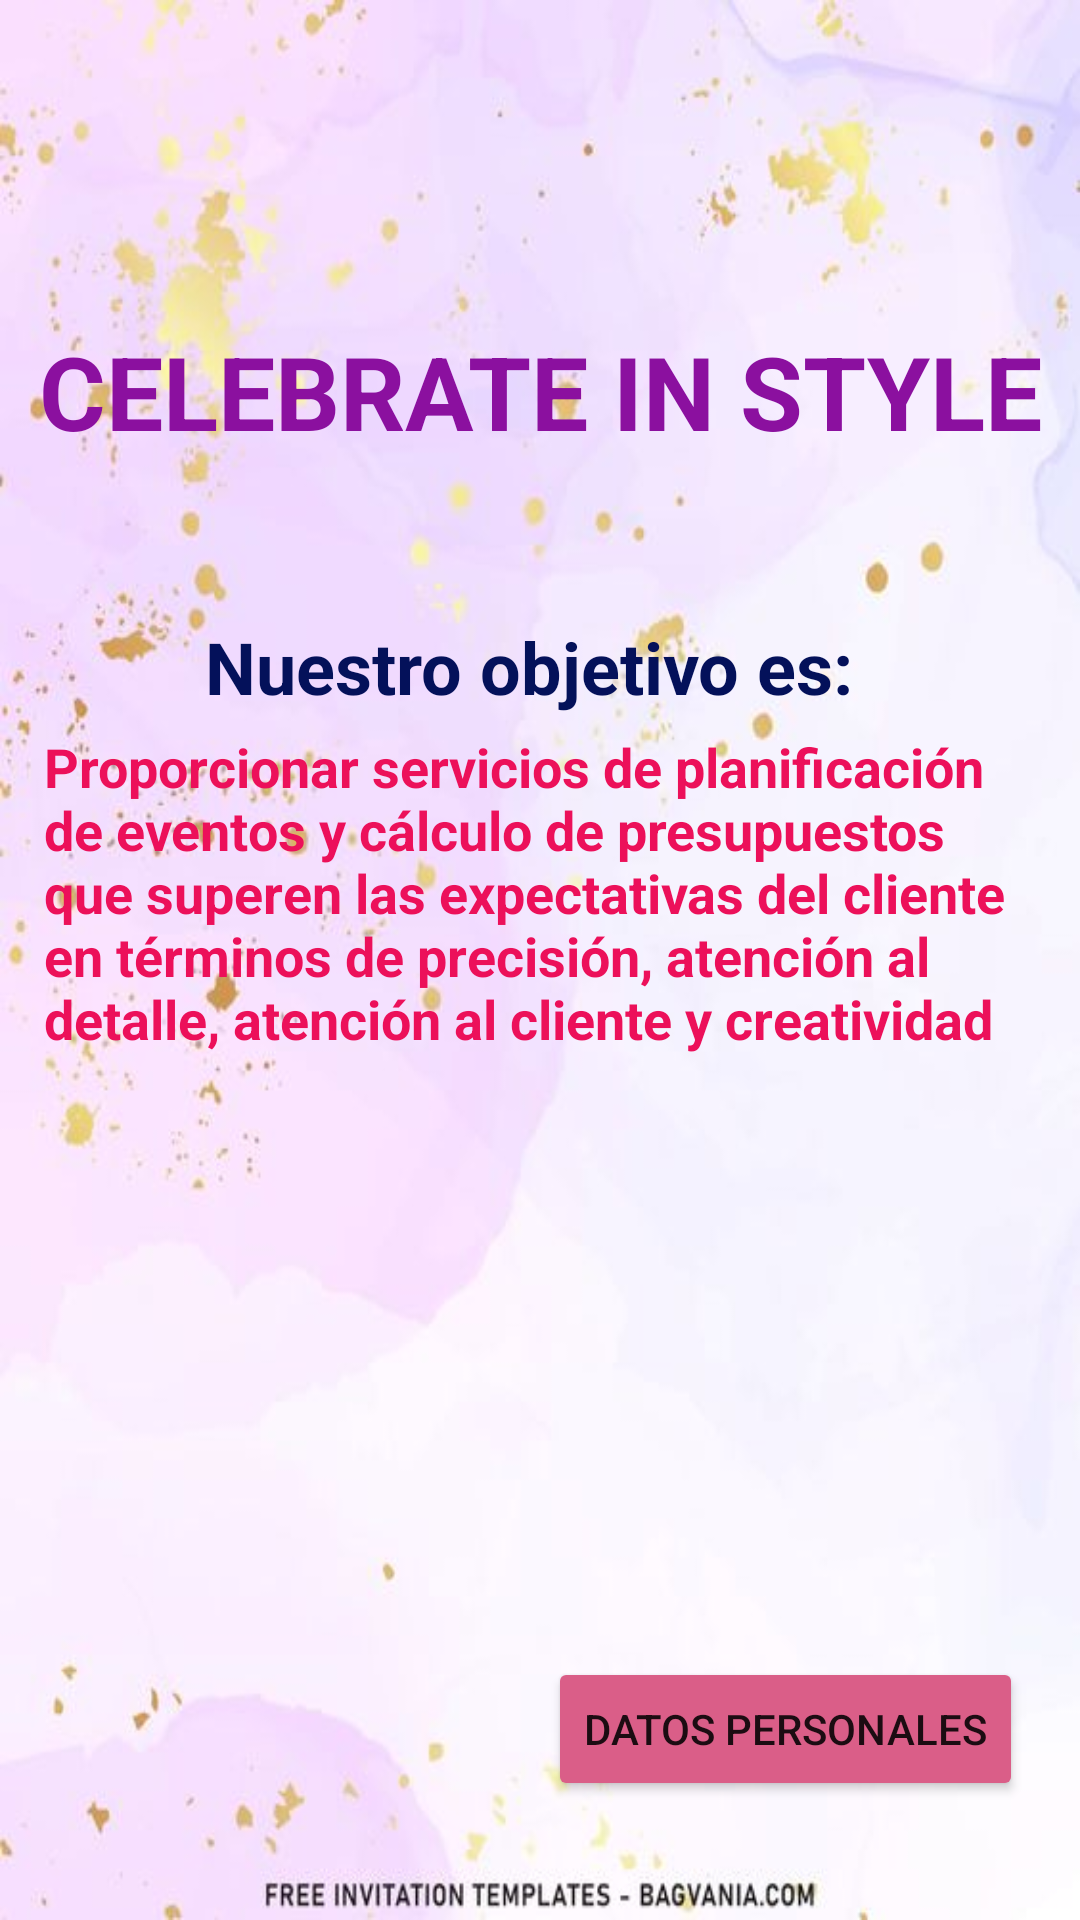

Produce the Android XML layout that renders to this screen, including the resource entries it uses.
<!-- AndroidManifest.xml: application theme Theme.CotizaciónesFiestas -->
<!-- res/layout/activity_main.xml -->
<?xml version="1.0" encoding="utf-8"?>
<androidx.constraintlayout.widget.ConstraintLayout xmlns:android="http://schemas.android.com/apk/res/android"
    xmlns:app="http://schemas.android.com/apk/res-auto"
    xmlns:tools="http://schemas.android.com/tools"
    android:layout_width="match_parent"
    android:layout_height="match_parent"
    android:background="@drawable/fondo1"
    tools:context=".MainActivity">

    <TextView
        android:id="@+id/textView"
        android:layout_width="wrap_content"
        android:layout_height="wrap_content"
        android:text="CELEBRATE IN STYLE"
        android:textColor="#8B109F"
        android:textSize="34sp"
        android:textStyle="normal|bold"
        app:layout_constraintBottom_toBottomOf="parent"
        app:layout_constraintEnd_toEndOf="parent"
        app:layout_constraintStart_toStartOf="parent"
        app:layout_constraintTop_toTopOf="parent"
        app:layout_constraintVertical_bias="0.181" />

    <TextView
        android:id="@+id/textView6"
        android:layout_width="wrap_content"
        android:layout_height="wrap_content"
        android:text="Nuestro objetivo es: "
        android:textColor="#04115A"
        android:textSize="24sp"
        android:textStyle="normal|bold"
        app:layout_constraintBottom_toBottomOf="parent"
        app:layout_constraintEnd_toEndOf="parent"
        app:layout_constraintHorizontal_bias="0.497"
        app:layout_constraintStart_toStartOf="parent"
        app:layout_constraintTop_toTopOf="parent"
        app:layout_constraintVertical_bias="0.339" />

    <TextView
        android:id="@+id/textView8"
        android:layout_width="332dp"
        android:layout_height="211dp"
        android:text="Proporcionar servicios de planificación de eventos y cálculo de presupuestos que superen las expectativas del cliente en términos de precisión, atención al detalle, atención al cliente y creatividad"
        android:textColor="#EC105A"
        android:textSize="18sp"
        android:textStyle="normal|bold"
        app:layout_constraintBottom_toBottomOf="parent"
        app:layout_constraintEnd_toEndOf="parent"
        app:layout_constraintHorizontal_bias="0.518"
        app:layout_constraintStart_toStartOf="parent"
        app:layout_constraintTop_toTopOf="parent"
        app:layout_constraintVertical_bias="0.567" />

    <Button
        android:id="@+id/button"
        android:layout_width="wrap_content"
        android:layout_height="wrap_content"
        android:onClick="oCPre"
        android:text="Datos personales"
        app:backgroundTint="#DA5E88"
        app:layout_constraintBottom_toBottomOf="parent"
        app:layout_constraintEnd_toEndOf="parent"
        app:layout_constraintHorizontal_bias="0.905"
        app:layout_constraintStart_toStartOf="parent"
        app:layout_constraintTop_toBottomOf="@+id/textView8"
        app:layout_constraintVertical_bias="0.711" />

</androidx.constraintlayout.widget.ConstraintLayout>
<!-- resources referenced by this layout -->
<resources>
  <!-- drawable fondo1: jpg bitmap (drawable, 23607 bytes) -->
  <style name="Theme.CotizaciónesFiestas" parent="Theme.MaterialComponents.DayNight.DarkActionBar">
          
          <item name="colorPrimary">@color/purple_500</item>
          <item name="colorPrimaryVariant">@color/purple_700</item>
          <item name="colorOnPrimary">@color/white</item>
          
          <item name="colorSecondary">@color/teal_200</item>
          <item name="colorSecondaryVariant">@color/teal_700</item>
          <item name="colorOnSecondary">@color/black</item>
          
          <item name="android:statusBarColor" tools:targetApi="21">?attr/colorPrimaryVariant</item>
          
      </style>
  <!-- not gathered from this repository: default colours our renderer supplied (Android Studio template values) -->
  <color name="purple_500">#FF6200EE</color>
  <color name="purple_700">#FF3700B3</color>
  <color name="teal_200">#FF03DAC5</color>
  <color name="teal_700">#FF018786</color>
  <color name="black">#FF000000</color>
  <color name="white">#FFFFFFFF</color>
</resources>
